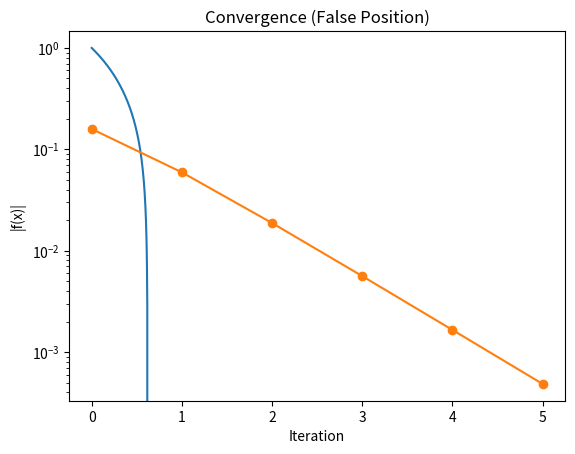

Here is the Python script that generated this plot:
import numpy as np
import matplotlib.pyplot as plt

def f(x):
    return np.exp(x) - 3*x

def false_position(f, a, b, eps=1e-3, Nmax=100):
    if f(a) * f(b) > 0:
        return None, [], "invalid interval"

    table = []
    n = 0
    fa = f(a)
    fb = f(b)

    while n < Nmax:
        c = (a * fb - b * fa) / (fb - fa)
        fc = f(c)

        n += 1
        table.append([n, c, fc, abs(fc)])

        if abs(fc) < eps:
            return c, table, "tolerance reached"

        if fa * fc < 0:
            b = c
            fb = fc
        else:
            a = c
            fa = fc

    return c, table, "max iterations reached"

root, table, reason = false_position(f, 0, 1)

print("n\t x_n\t\t f(x_n)\t\t |f(x_n)|")
for r in table:
    print(f"{r[0]}\t {r[1]:.6f}\t {r[2]:+.6f}\t {r[3]:.6f}")

print("\nRoot estimate: x ≈ {:.6f}".format(root))
print("Number of iterations:", len(table))
print("Stopping reason:", reason)

X = np.linspace(0, 1.2, 400)
plt.plot(X, f(X))
plt.axhline(0, color="black")
plt.scatter(root, f(root), color="red")
plt.title("False Position (Regula Falsi) Method")
plt.grid()
plt.show()

errors = [r[3] for r in table]
plt.plot(errors, marker='o')
plt.yscale("log")
plt.xlabel("Iteration")
plt.ylabel("|f(x)|")
plt.title("Convergence (False Position)")
plt.grid()
plt.show()